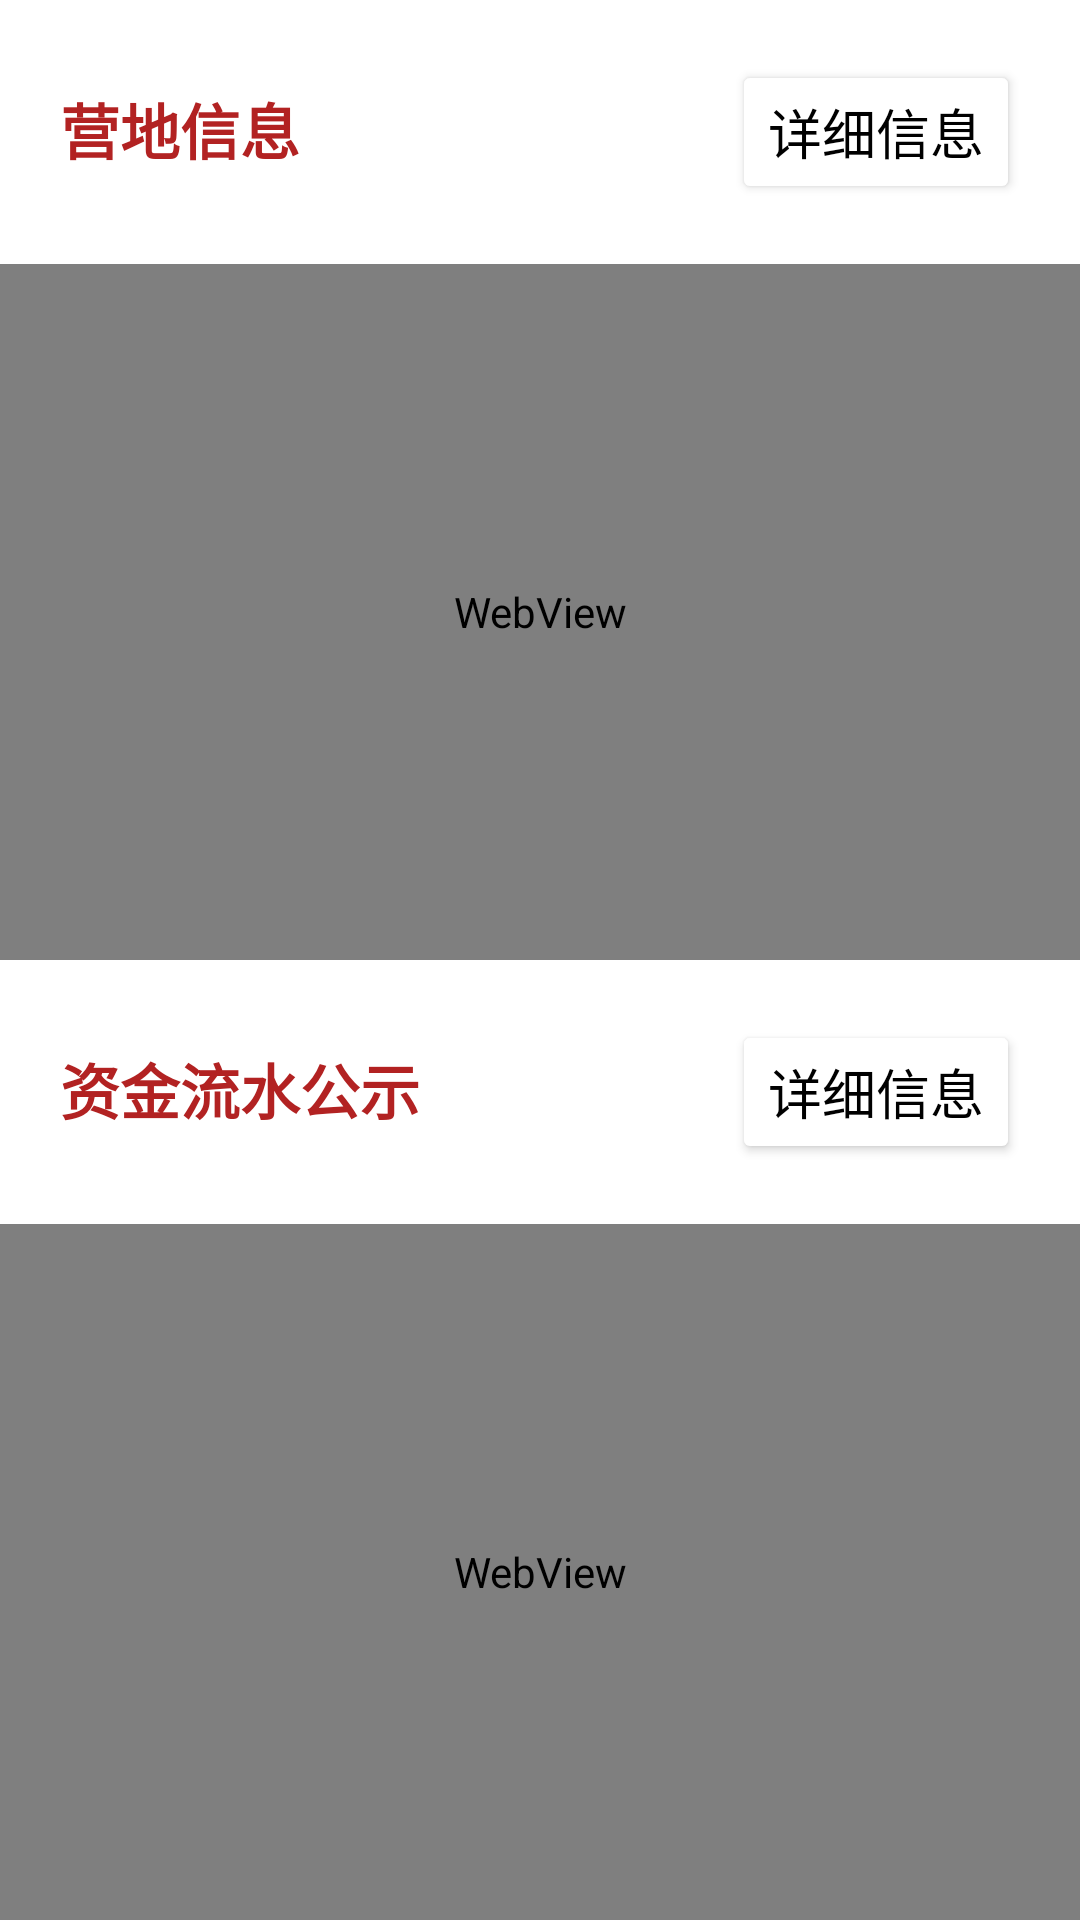

The Android layout XML behind this screen, and the referenced resources:
<!-- AndroidManifest.xml: application theme Theme.PetShow -->
<!-- res/layout/fragment_home.xml -->
<?xml version="1.0" encoding="utf-8"?>
<LinearLayout
    android:orientation="vertical"
    android:layout_width="match_parent"
    android:layout_height="match_parent"
    xmlns:android="http://schemas.android.com/apk/res/android">
    <LinearLayout
        android:layout_width="match_parent"
        android:layout_height="0dp"
        android:layout_weight="0.5"
        android:orientation="vertical">
        <LinearLayout
            android:layout_width="match_parent"
            android:layout_height="wrap_content"
            android:orientation="horizontal">
            <TextView
                android:layout_width="wrap_content"
                android:layout_height="wrap_content"
                android:layout_weight="5"
                android:text="营地信息"
                android:textColor="#B22222"
                android:textSize="20sp"
                android:layout_marginTop="20sp"
                android:layout_marginLeft="20sp"
                android:layout_marginBottom="20sp"
                android:textStyle="bold"/>
            <Button
                android:layout_width="wrap_content"
                android:layout_height="wrap_content"
                android:layout_weight="0"
                android:text="详细信息"
                android:textSize="18sp"
                android:layout_marginTop="20sp"
                android:layout_marginRight="20sp"
                android:layout_marginBottom="20sp"
                android:id="@+id/btnCampInfo"
                android:backgroundTint="@color/white"
                android:textColor="@color/black"
                android:elevation="10dp"/>
        </LinearLayout>

        <WebView
            android:id="@+id/webViewCampInfo"
            android:layout_width="match_parent"
            android:layout_height="match_parent"/>

    </LinearLayout>

    <LinearLayout
        android:layout_width="match_parent"
        android:layout_height="0dp"
        android:layout_weight="0.5"
        android:orientation="vertical">
        <LinearLayout
            android:layout_width="match_parent"
            android:layout_height="wrap_content"
            android:orientation="horizontal">
            <TextView
                android:layout_width="wrap_content"
                android:layout_height="wrap_content"
                android:layout_weight="5"
                android:text="资金流水公示"
                android:textColor="#B22222"
                android:textSize="20sp"
                android:layout_marginTop="20sp"
                android:layout_marginLeft="20sp"
                android:layout_marginBottom="20sp"
                android:textStyle="bold"/>
            <Button
                android:layout_width="wrap_content"
                android:layout_height="wrap_content"
                android:layout_weight="0"
                android:text="详细信息"
                android:textSize="18sp"
                android:layout_marginTop="20sp"
                android:layout_marginRight="20sp"
                android:layout_marginBottom="20sp"
                android:id="@+id/btnFundInfo"
                android:backgroundTint="@color/white"
                android:textColor="@color/black"
                android:elevation="10dp"/>
        </LinearLayout>
        <WebView
            android:id="@+id/webViewFundInfo"
            android:layout_width="match_parent"
            android:layout_height="match_parent"/>
    </LinearLayout>



</LinearLayout>
<!-- resources referenced by this layout -->
<resources>
  <style name="Theme.PetShow" parent="Theme.MaterialComponents.DayNight.DarkActionBar">
          
          <item name="colorPrimary">@color/purple_500</item>
          <item name="colorPrimaryVariant">@color/purple_700</item>
          <item name="colorOnPrimary">@color/white</item>
          
          <item name="colorSecondary">@color/teal_200</item>
          <item name="colorSecondaryVariant">@color/teal_700</item>
          <item name="colorOnSecondary">@color/black</item>
          
          <item name="android:statusBarColor">?attr/colorPrimaryVariant</item>
          
      </style>
  <!-- not gathered from this repository: default colours our renderer supplied (Android Studio template values) -->
  <color name="purple_500">#FF6200EE</color>
  <color name="purple_700">#FF3700B3</color>
  <color name="teal_200">#FF03DAC5</color>
  <color name="teal_700">#FF018786</color>
  <color name="black">#FF000000</color>
  <color name="white">#FFFFFFFF</color>
</resources>
